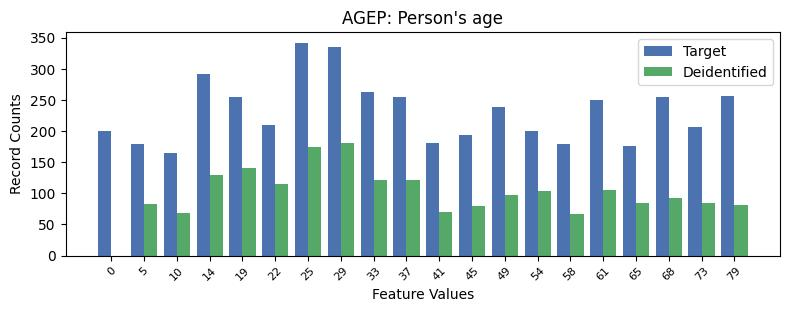

Data behind this chart, as committed beside it:
, AGEP, count_target, count_deidentified
0, 6, 342, 174.0
1, 7, 335, 181.0
2, 3, 292, 130.0
3, 8, 263, 122.0
4, 19, 257, 82.0
5, 4, 255, 141.0
6, 17, 255, 92.0
7, 9, 254, 121.0
8, 15, 250, 105.0
9, 12, 239, 98.0
10, 5, 210, 115.0
11, 18, 207, 84.0
12, 13, 200, 103.0
13, 0, 200, 0.0
14, 11, 194, 79.0
15, 10, 181, 70.0
16, 14, 180, 66.0
17, 1, 179, 83.0
18, 16, 176, 85.0
19, 2, 165, 68.0
